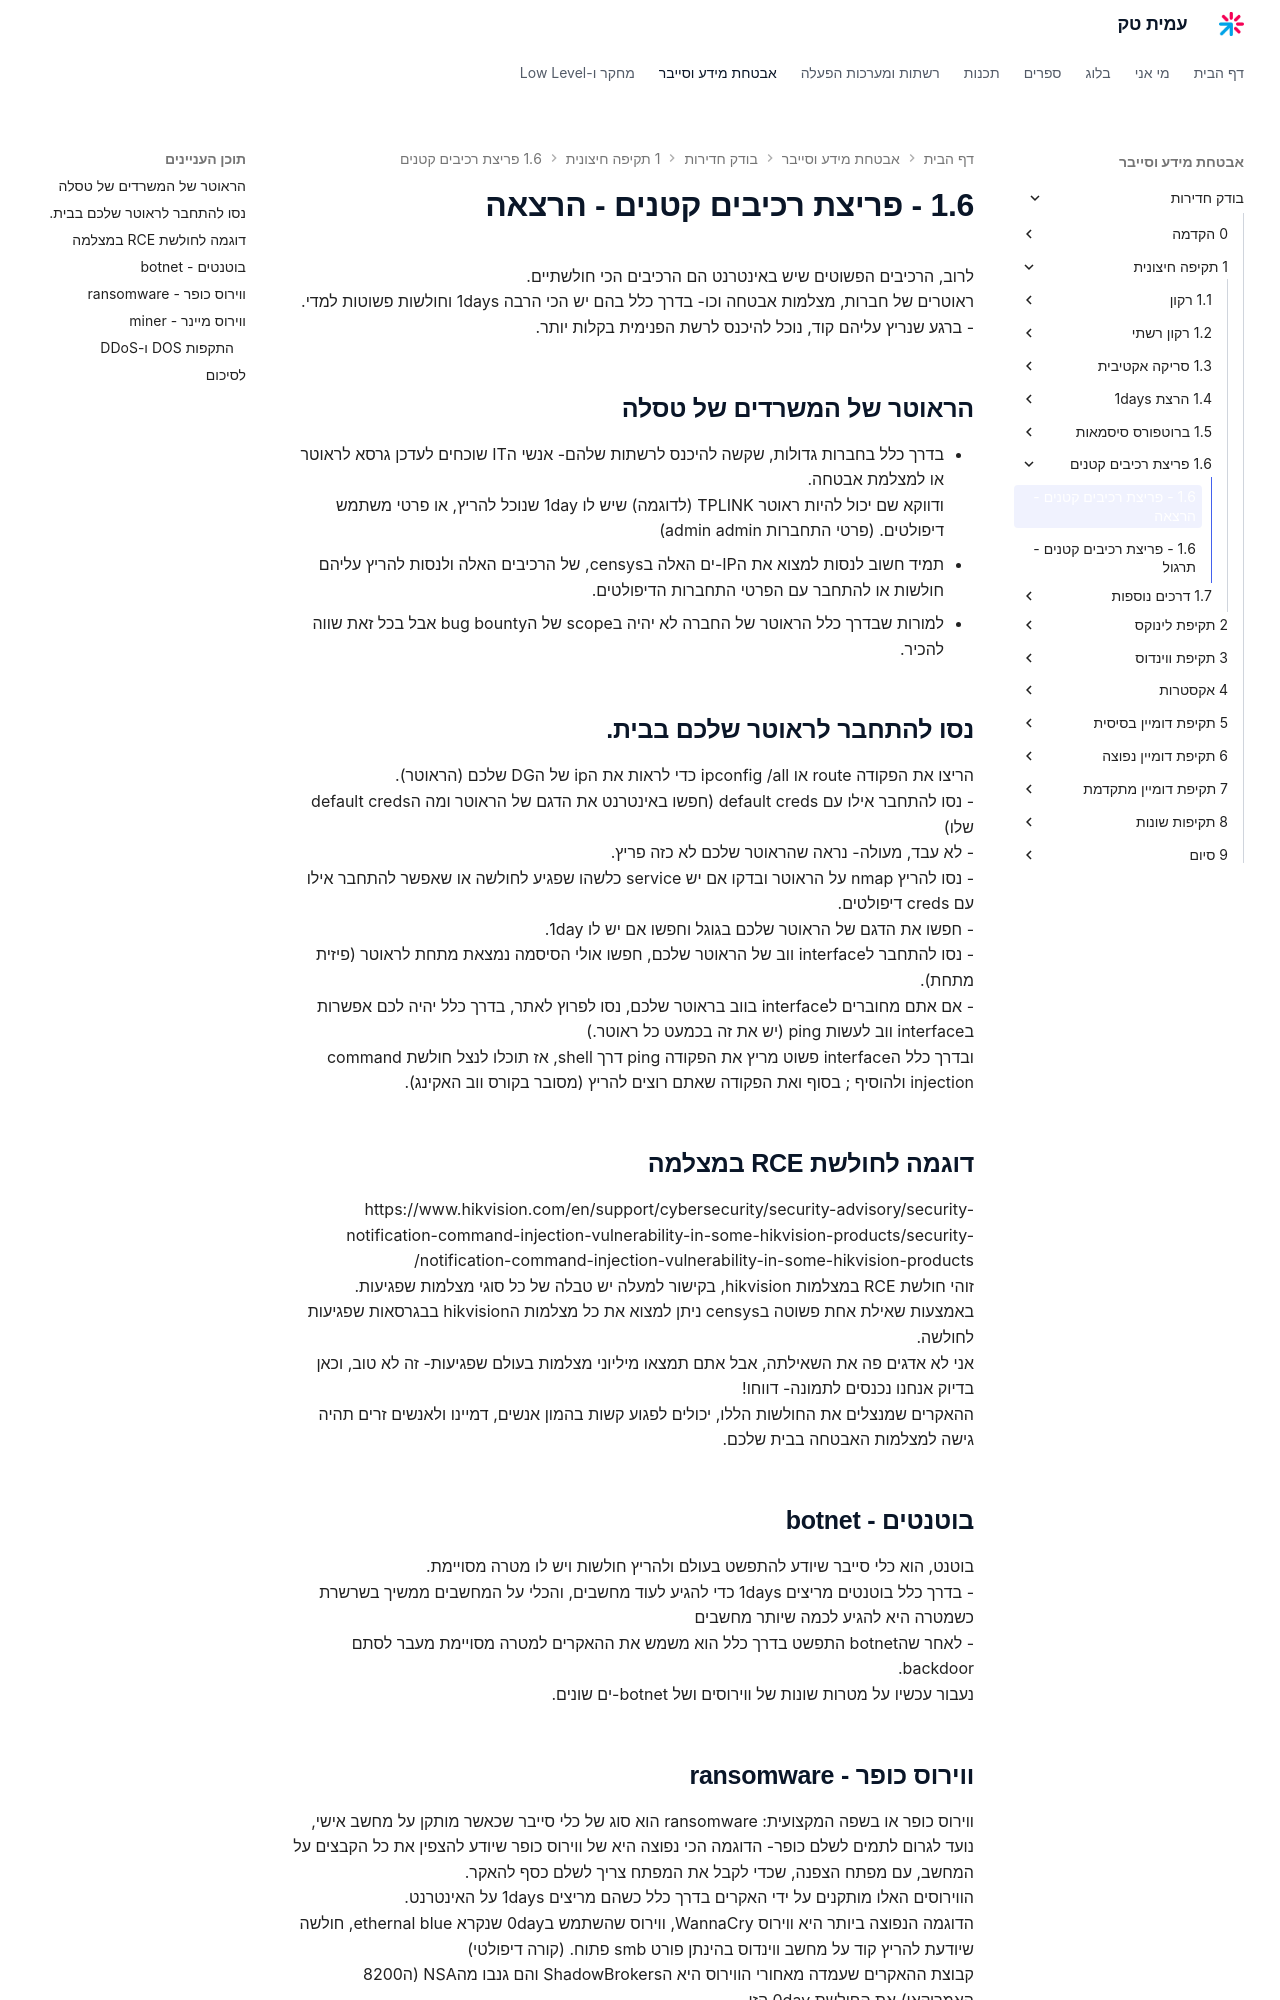

repository: AmitPinchasi/amittech · page: בודק-חדירות/1 - תקיפה חיצונית/1.6 - פריצת רכיבים קטנים/1.6 - פריצת רכיבים קטנים - הרצאה/index.html · generator: mkdocs

לרוב, הרכיבים הפשוטים שיש באינטרנט הם הרכיבים הכי חולשתיים.
ראוטרים של חברות, מצלמות אבטחה וכו- בדרך כלל בהם יש הכי הרבה 1days וחולשות פשוטות למדי.
- ברגע שנריץ עליהם קוד, נוכל להיכנס לרשת הפנימית בקלות יותר.
  
## הראוטר של המשרדים של טסלה
- בדרך כלל בחברות גדולות, שקשה להיכנס לרשתות שלהם- אנשי הIT שוכחים לעדכן גרסא לראוטר או למצלמת אבטחה.
  ודווקא שם יכול להיות ראוטר TPLINK (לדוגמה) שיש לו 1day שנוכל להריץ, או פרטי משתמש דיפולטים. (פרטי התחברות admin admin)
- תמיד חשוב לנסות למצוא את הIP-ים האלה בcensys, של הרכיבים האלה ולנסות להריץ עליהם חולשות או להתחבר עם הפרטי התחברות הדיפולטים.
- למורות שבדרך כלל הראוטר של החברה לא יהיה בscope של הbug bounty אבל בכל זאת שווה להכיר.

## נסו להתחבר לראוטר שלכם בבית.
הריצו את הפקודה route או ipconfig /all כדי לראות את הip של הDG שלכם (הראוטר).
- נסו להתחבר אילו עם default creds (חפשו באינטרנט את הדגם של הראוטר ומה הdefault creds שלו)
- לא עבד, מעולה- נראה שהראוטר שלכם לא כזה פריץ.
- נסו להריץ nmap על הראוטר ובדקו אם יש service כלשהו שפגיע לחולשה או שאפשר להתחבר אילו עם creds דיפולטים.
- חפשו את הדגם של הראוטר שלכם בגוגל וחפשו אם יש לו 1day.
- נסו להתחבר לinterface ווב של הראוטר שלכם, חפשו אולי הסיסמה נמצאת מתחת לראוטר (פיזית מתחת).
- אם אתם מחוברים לinterface בווב בראוטר שלכם, נסו לפרוץ לאתר, בדרך כלל יהיה לכם אפשרות בinterface ווב לעשות ping (יש את זה בכמעט כל ראוטר.)
  ובדרך כלל הinterface פשוט מריץ את הפקודה ping דרך shell, אז תוכלו לנצל חולשת command injection ולהוסיף ; בסוף ואת הפקודה שאתם רוצים להריץ (מסובר בקורס ווב האקינג).

## דוגמה לחולשת RCE במצלמה
https://www.hikvision.com/en/support/cybersecurity/security-advisory/security-notification-command-injection-vulnerability-in-some-hikvision-products/security-notification-command-injection-vulnerability-in-some-hikvision-products/
זוהי חולשת RCE במצלמות hikvision, בקישור למעלה יש טבלה של כל סוגי מצלמות שפגיעות. 
באמצעות שאילת אחת פשוטה בcensys ניתן למצוא את כל מצלמות הhikvision בבגרסאות שפגיעות לחולשה.
אני לא אדגים פה את השאילתה, אבל אתם תמצאו מיליוני מצלמות בעולם שפגיעות- זה לא טוב, וכאן בדיוק אנחנו נכנסים לתמונה- דווחו!
ההאקרים שמנצלים את החולשות הללו, יכולים לפגוע קשות בהמון אנשים, דמיינו ולאנשים זרים תהיה גישה למצלמות האבטחה בבית שלכם.

## בוטנטים - botnet
בוטנט, הוא כלי סייבר שיודע להתפשט בעולם ולהריץ חולשות ויש לו מטרה מסויימת.
- בדרך כלל בוטנטים מריצים 1days כדי להגיע לעוד מחשבים, והכלי על המחשבים ממשיך בשרשרת כשמטרה היא להגיע לכמה שיותר מחשבים
- לאחר שהbotnet התפשט בדרך כלל הוא משמש את ההאקרים למטרה מסויימת מעבר לסתם backdoor. 
נעבור עכשיו על מטרות שונות של ווירוסים ושל botnet-ים שונים.
